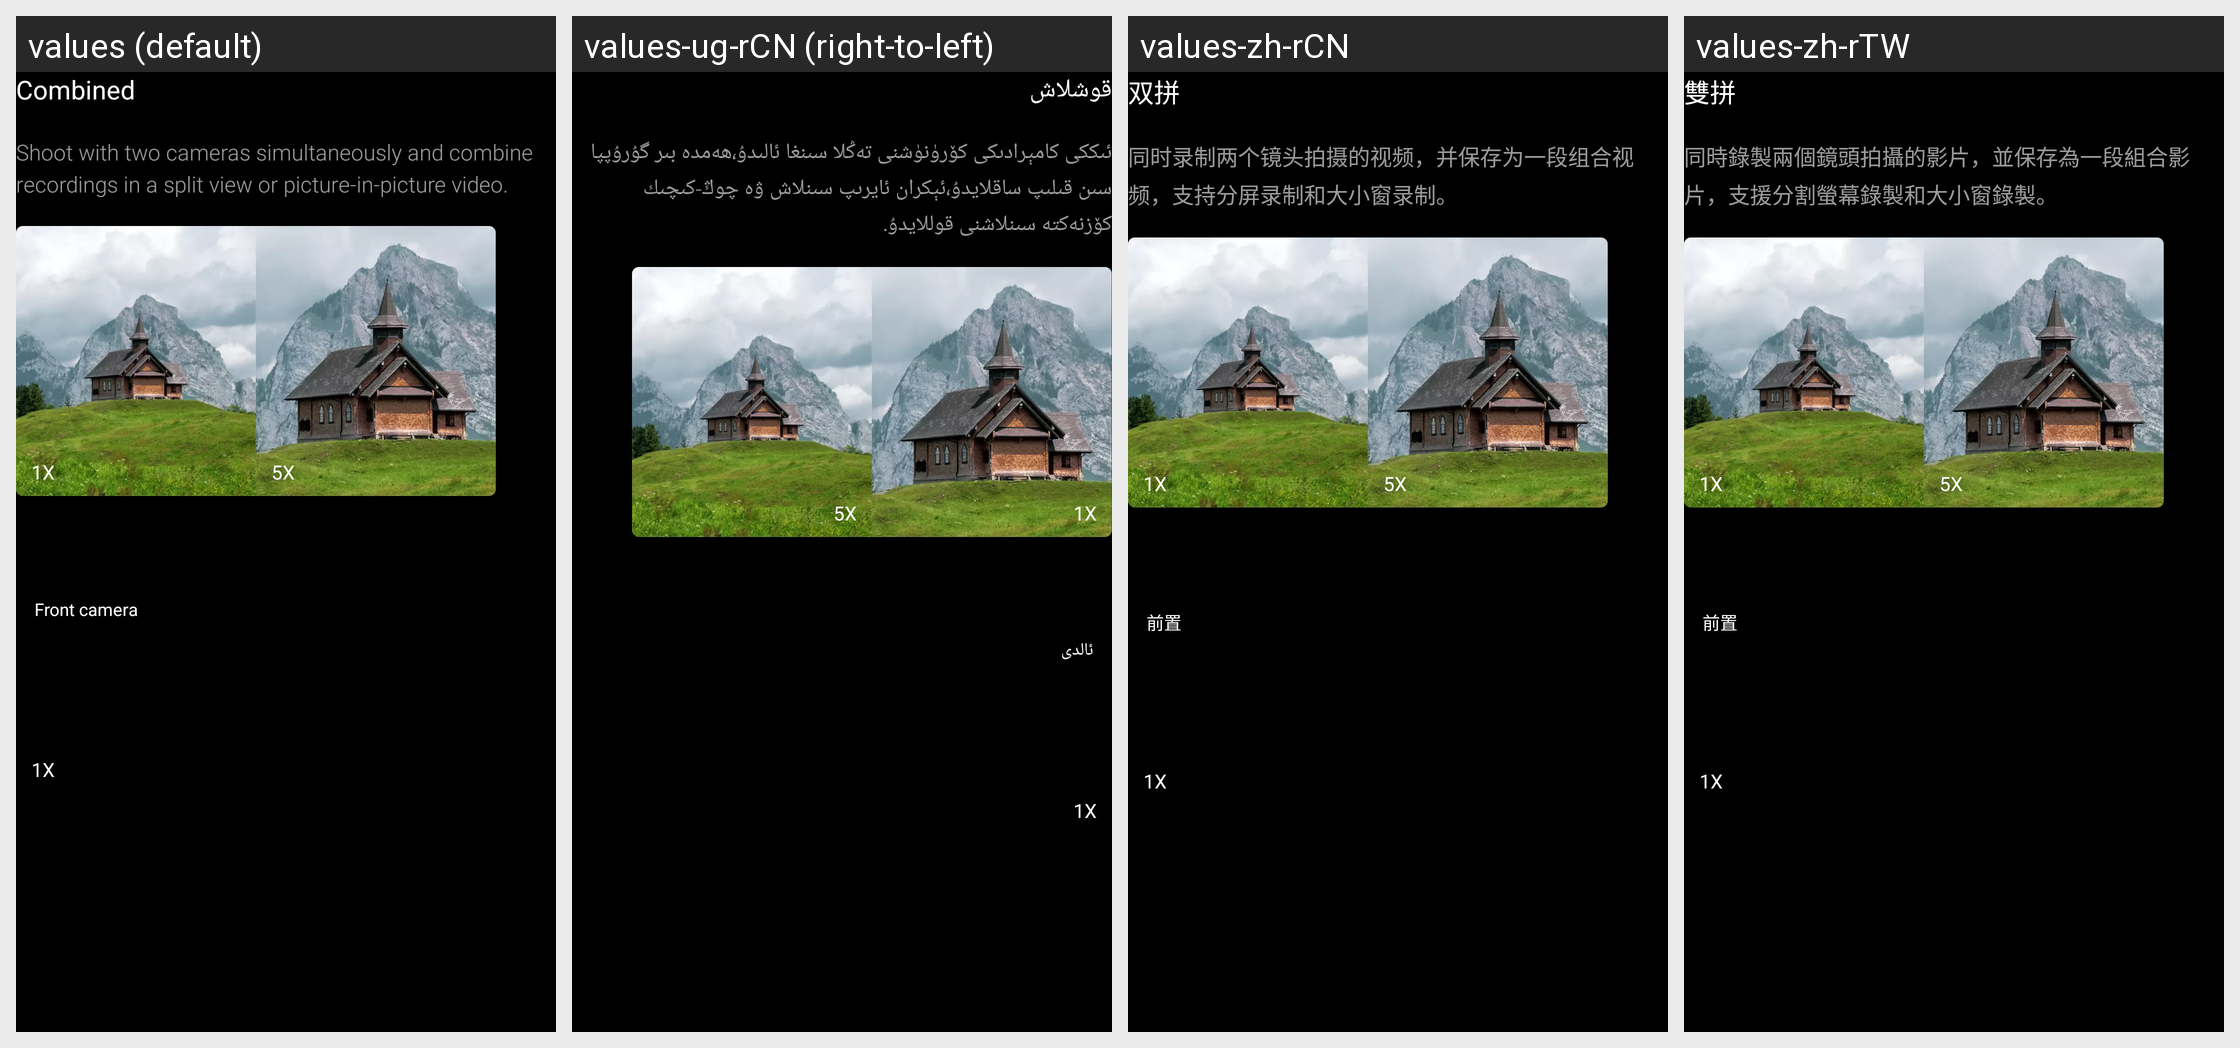

Locale-by-locale string values for the Android screen shown in this grid:
Android screen res/layout/dual_video_user_guide_merge.xml rendered under 4 locales, left to right: values (default), values-ug-rCN (right-to-left), values-zh-rCN, values-zh-rTW. Device: Nexus 5 (rendered at 1080×1920; each locale shown at half size, 540×960, under a caption strip naming it); theme ThemeCamera.
Other locales in the repository, not shown: values-ar, values-as-rIN, values-az-rAZ, values-be, values-bg, values-bn-rBD, values-bn-rIN, values-bo-rCN, values-bs, values-ca, values-cs, values-da, values-de, values-en-rAU, values-en-rGB, values-en-rIN, values-es, values-et-rEE, values-eu-rES, values-fa-rIR, values-fi, values-fr, values-gl-rES, values-gu-rIN, values-ha-rNG, values-hi, values-hr, values-hu, values-hy-rAM, values-iw-rIL, values-ja, values-ka-rGE, values-kk-rKZ, values-km-rKH, values-kn-rIN, values-ko, values-lo-rLA, values-lt, values-lv, values-mk-rMK, values-ml-rIN, values-mr-rIN, values-ms-rMY, values-mt-rMT, values-my-rMM, values-nb, values-ne-rIN, values-ne-rNP, values-nl, values-or-rIN, values-pa-rIN, values-pt-rPT, values-ro, values-sk, values-sl, values-sq-rAL, values-sr, values-sv, values-ta-rIN, values-te-rIN, values-th, values-tr, values-ur-rIN, values-ur-rPK, values-uz-rUZ, values-zh-rHK.
Strings drawn on this screen, with the default value and each locale's value (text and hints the layout hard-codes, and strings that could not be matched under every locale, appear in the picture but are not listed):

dual_video_record_merged
  values: Combined
  values-ug-rCN: قوشلاش
  values-zh-rCN: 双拼
  values-zh-rTW: 雙拼

dual_video_user_guide_merge_content
  values: Shoot with two cameras simultaneously and combine recordings in a split view or picture-in-picture video.
  values-ug-rCN: ئىككى كامېرادىكى كۆرۈنۈشنى تەڭلا سىنغا ئالىدۇ،ھەمدە بىر گۇرۇپپا سىن قىلىپ ساقلايدۇ،ئېكران ئايرىپ سىنلاش ۋە چوڭ-كىچىك كۆزنەكتە سىنلاشنى قوللايدۇ.
  values-zh-rCN: 同时录制两个镜头拍摄的视频，并保存为一段组合视频，支持分屏录制和大小窗录制。
  values-zh-rTW: 同時錄製兩個鏡頭拍攝的影片，並保存為一段組合影片，支援分割螢幕錄製和大小窗錄製。

pref_multi_camera_dual_video_front
  values: Front camera
  values-ug-rCN: ئالدى
  values-zh-rCN: 前置
  values-zh-rTW: 前置
